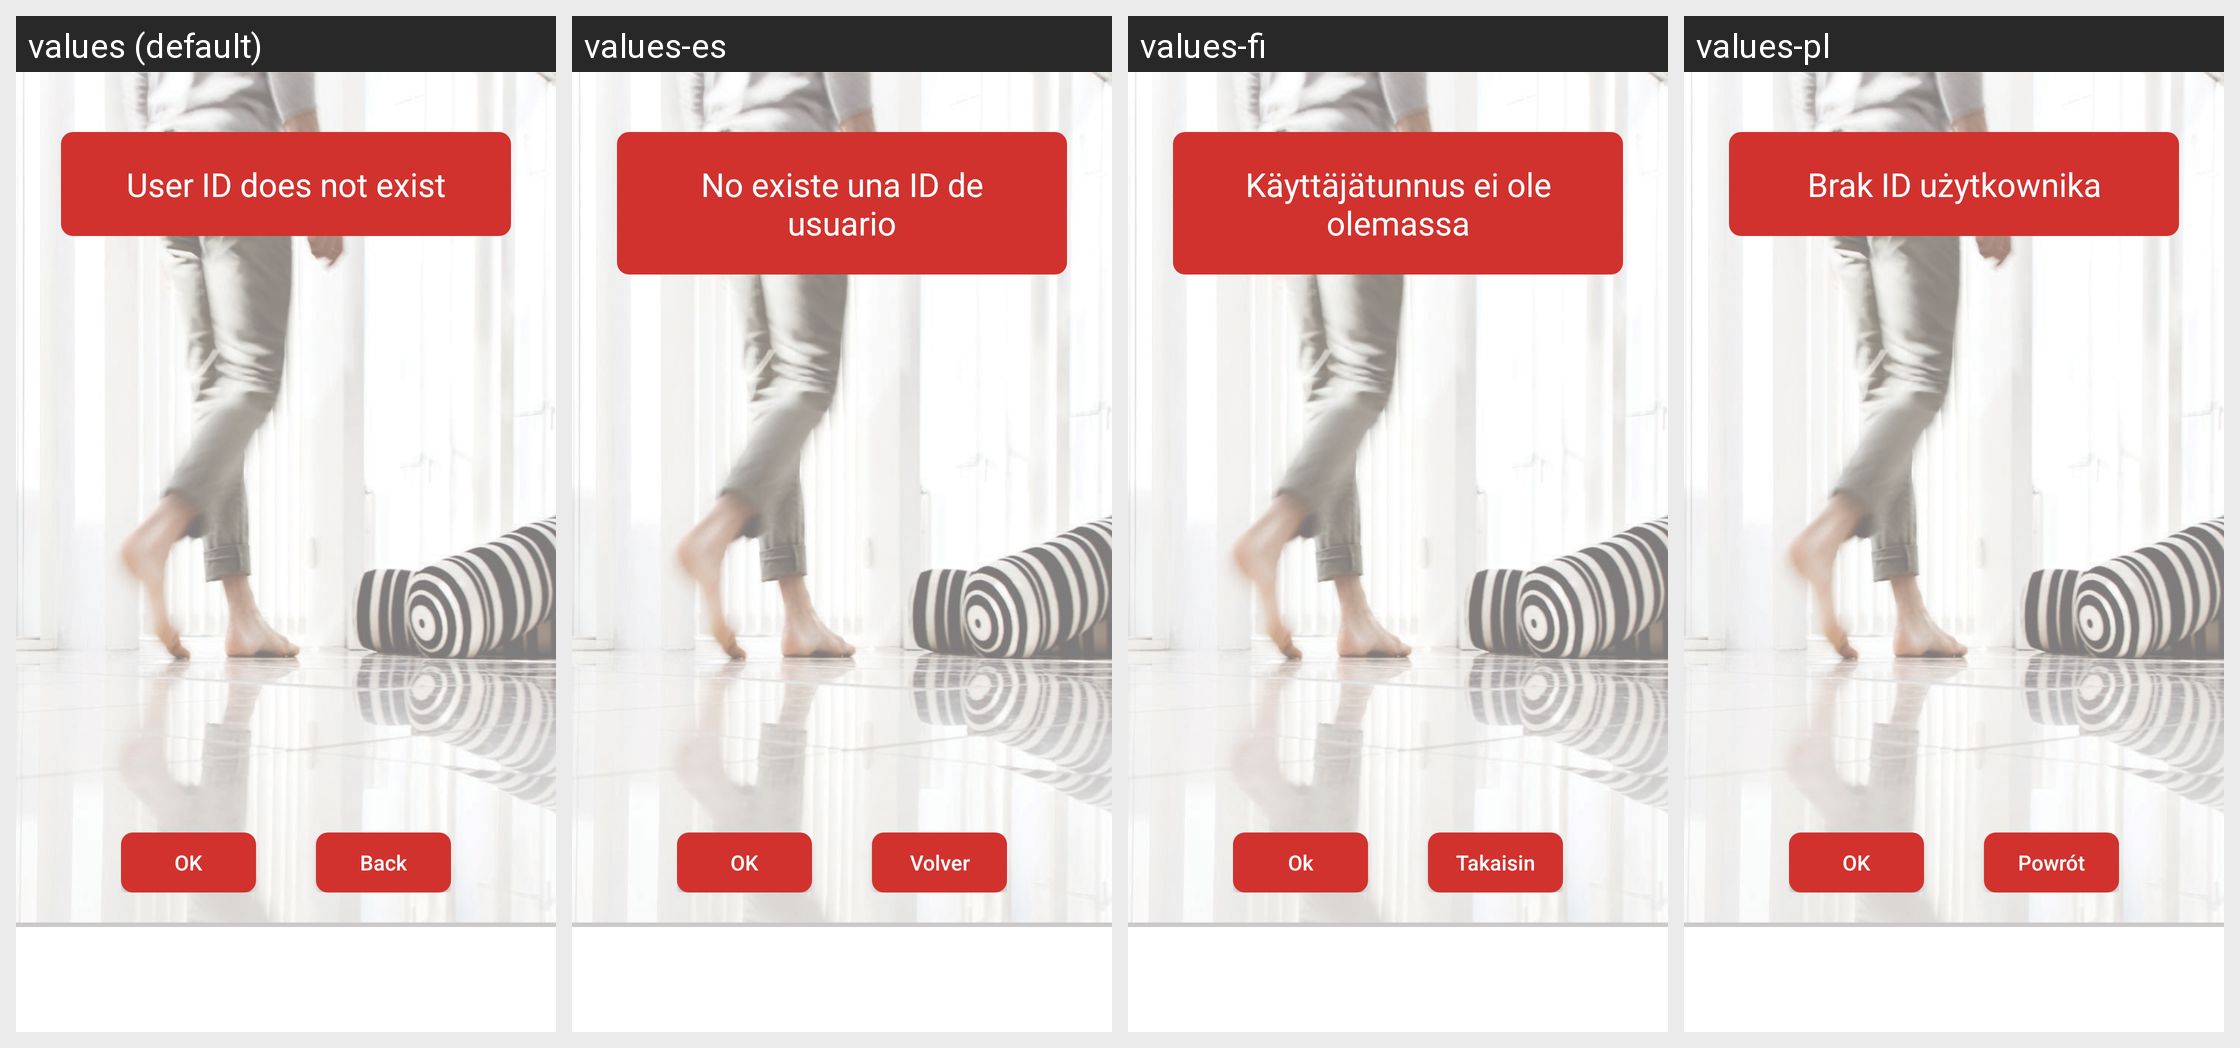

Translations of the strings shown on this Android screen, per locale in the grid:
Android screen res/layout/activity_non_existing_user_id.xml rendered under 4 locales, left to right: values (default), values-es, values-fi, values-pl. Device: Nexus 5 (rendered at 1080×1920; each locale shown at half size, 540×960, under a caption strip naming it); theme AppTheme.
Other locales in the repository, not shown: values-da, values-de, values-fr, values-nl, values-no, values-pt, values-ro, values-sv.
Strings drawn on this screen, with the default value and each locale's value (text and hints the layout hard-codes, and strings that could not be matched under every locale, appear in the picture but are not listed):

no_uid
  values: User ID does not exist
  values-es: No existe una ID de usuario
  values-fi: Käyttäjätunnus ei ole olemassa
  values-pl: Brak ID użytkownika

back
  values: Back
  values-es: Volver
  values-fi: Takaisin
  values-pl: Powrót

ok
  values: OK
  values-es: OK
  values-fi: Ok
  values-pl: OK
